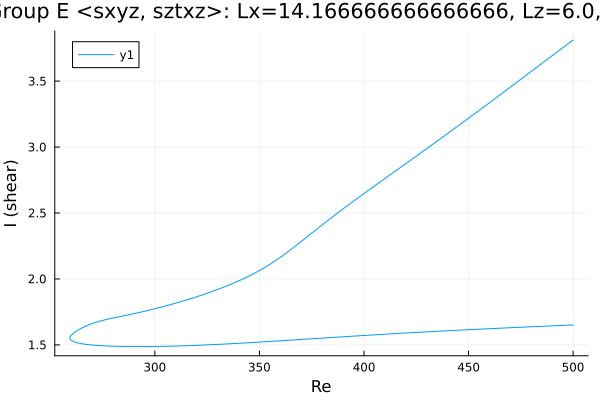

The table this chart was drawn from, first rows:
Re, shear
500.0, 1.651
499.4, 1.65
497.9, 1.649
496.5, 1.648
495.1, 1.647
493.7, 1.647
492.3, 1.646
490.9, 1.645
489.5, 1.644
488, 1.643
486.6, 1.642
485.2, 1.641
483.8, 1.64
482.4, 1.639
481, 1.638
479.6, 1.637
478.1, 1.636
476.7, 1.635
475.3, 1.634
473.9, 1.633
472.5, 1.632
471.1, 1.631
469.7, 1.63
468.2, 1.629
466.8, 1.628
465.4, 1.627
464, 1.626
462.6, 1.625
461.2, 1.624
459.8, 1.623
458.3, 1.621
456.9, 1.62
455.5, 1.619
454.1, 1.618
452.7, 1.617
451.3, 1.616
449.9, 1.615
448.4, 1.614
447, 1.613
445.6, 1.612
444.2, 1.61
442.8, 1.609
441.4, 1.608
440, 1.607
438.5, 1.606
437.1, 1.605
435.7, 1.604
434.3, 1.602
432.9, 1.601
431.5, 1.6
430.1, 1.599
428.6, 1.598
427.2, 1.596
425.8, 1.595
424.4, 1.594
423, 1.593
421.6, 1.591
420.2, 1.59
418.7, 1.589
417.3, 1.588
... 356 more rows
